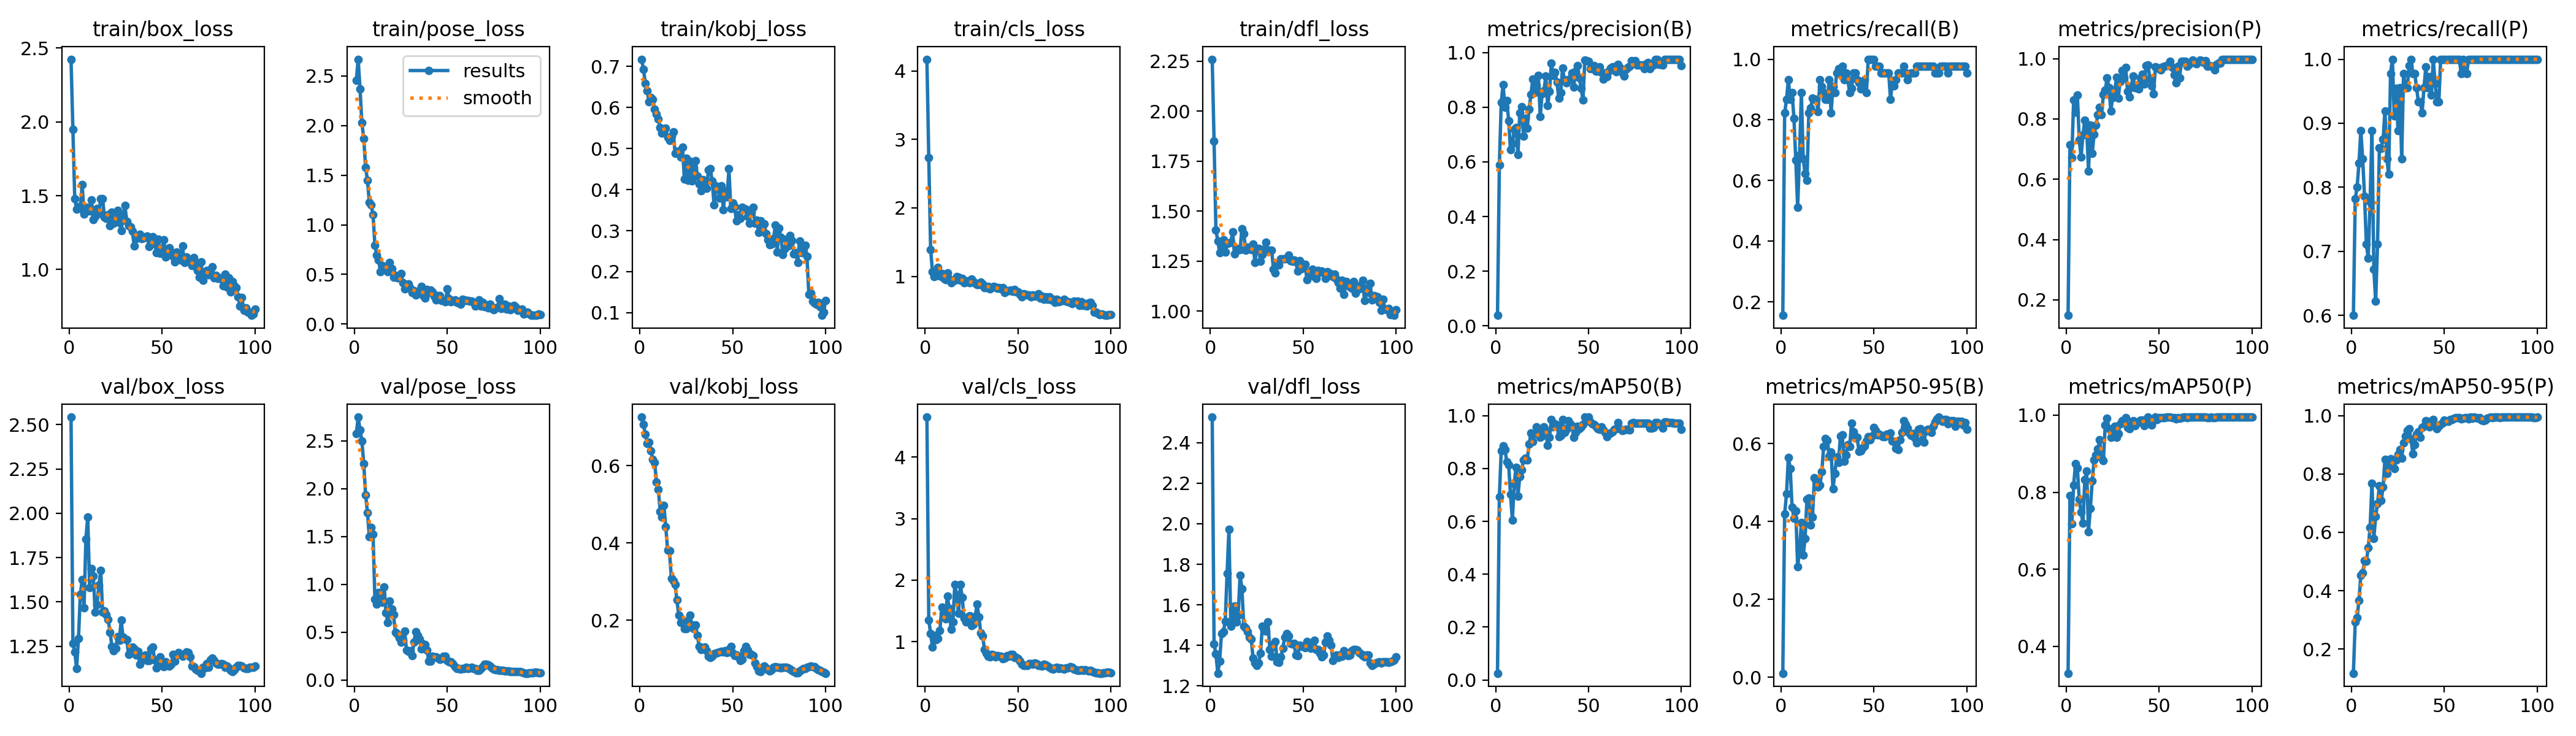

Source data for this figure (header and first rows):
epoch, train/box_loss, train/pose_loss, train/kobj_loss, train/cls_loss, train/dfl_loss, metrics/precision(B), metrics/recall(B), metrics/mAP50(B), metrics/mAP50-95(B), metrics/precision(P), metrics/recall(P), metrics/mAP50(P), metrics/mAP50-95(P), val/box_loss, val/pose_loss, val/kobj_loss, val/cls_loss, val/dfl_loss, lr/pg0, lr/pg1, lr/pg2
1, 2.424, 2.458, 0.7177, 4.17, 2.259, 0.03846, 0.1556, 0.02557, 0.0102, 0.1484, 0.6, 0.3304, 0.1169, 2.543, 2.577, 0.7252, 4.651, 2.526, 0.0001, 0.0001, 0.0001
2, 1.95, 2.67, 0.6927, 2.732, 1.851, 0.5877, 0.8235, 0.6927, 0.4195, 0.7154, 0.782, 0.7907, 0.2937, 1.266, 2.747, 0.706, 1.348, 1.407, 0.0002178, 0.0002178, 0.0002178
3, 1.479, 2.367, 0.659, 1.395, 1.406, 0.8172, 0.8667, 0.8675, 0.4711, 0.6717, 0.8, 0.7183, 0.3071, 1.218, 2.614, 0.6811, 1.131, 1.358, 0.0003333, 0.0003333, 0.0003333
4, 1.409, 2.029, 0.6414, 1.067, 1.351, 0.8817, 0.9333, 0.8867, 0.5649, 0.8626, 0.8373, 0.8191, 0.3669, 1.123, 2.498, 0.6579, 0.9142, 1.263, 0.0004463, 0.0004463, 0.0004463
5, 1.424, 1.868, 0.6144, 0.9949, 1.293, 0.8005, 0.8667, 0.8721, 0.5362, 0.8214, 0.8889, 0.8735, 0.4516, 1.294, 2.261, 0.6603, 1.099, 1.323, 0.000557, 0.000557, 0.000557
6, 1.414, 1.577, 0.6238, 1.036, 1.319, 0.8247, 0.8889, 0.8262, 0.4372, 0.8801, 0.8444, 0.8635, 0.4601, 1.542, 1.936, 0.6382, 1.028, 1.459, 0.0006653, 0.0006653, 0.0006653
7, 1.574, 1.449, 0.6198, 1.132, 1.357, 0.7514, 0.806, 0.8133, 0.4077, 0.7312, 0.7859, 0.7811, 0.5035, 1.626, 1.749, 0.6154, 1.049, 1.466, 0.0007713, 0.0007713, 0.0007713
8, 1.373, 1.227, 0.5961, 1.008, 1.294, 0.6454, 0.6667, 0.7016, 0.4268, 0.6733, 0.7111, 0.7487, 0.5003, 1.465, 1.497, 0.6074, 1.182, 1.518, 0.0008749, 0.0008749, 0.0008749
9, 1.404, 1.201, 0.5838, 1.046, 1.339, 0.6667, 0.5111, 0.6047, 0.2834, 0.7474, 0.6889, 0.7198, 0.5467, 1.855, 1.596, 0.5577, 1.561, 1.754, 0.0009761, 0.0009761, 0.0009761
10, 1.42, 1.1, 0.5717, 0.9684, 1.34, 0.7193, 0.6834, 0.7428, 0.3262, 0.7959, 0.7778, 0.8325, 0.6173, 1.98, 1.524, 0.5382, 1.46, 1.973, 0.001075, 0.001075, 0.001075
11, 1.397, 0.793, 0.5512, 0.9529, 1.344, 0.7258, 0.8889, 0.8049, 0.3977, 0.7691, 0.8883, 0.8544, 0.7691, 1.581, 0.8441, 0.4816, 1.373, 1.494, 0.001171, 0.001171, 0.001171
12, 1.471, 0.6947, 0.5381, 1.047, 1.394, 0.627, 0.6724, 0.6962, 0.3136, 0.627, 0.6724, 0.6979, 0.5797, 1.687, 0.7921, 0.4676, 1.738, 1.535, 0.001265, 0.001265, 0.001265
13, 1.34, 0.6433, 0.5448, 0.9614, 1.285, 0.7796, 0.6222, 0.7696, 0.3559, 0.7796, 0.6222, 0.7583, 0.6541, 1.647, 0.917, 0.4963, 1.537, 1.596, 0.001357, 0.001357, 0.001357
14, 1.357, 0.5292, 0.5491, 0.9104, 1.313, 0.803, 0.6, 0.7951, 0.4577, 0.6864, 0.7111, 0.8294, 0.6989, 1.441, 0.8777, 0.4422, 1.197, 1.517, 0.001446, 0.001446, 0.001446
15, 1.412, 0.5874, 0.5266, 0.9402, 1.308, 0.6945, 0.8222, 0.8323, 0.4599, 0.749, 0.862, 0.8839, 0.7588, 1.485, 0.8151, 0.3816, 1.318, 1.55, 0.001533, 0.001533, 0.001533
16, 1.381, 0.5763, 0.5194, 0.9476, 1.306, 0.7591, 0.8401, 0.8384, 0.3914, 0.7789, 0.861, 0.897, 0.7087, 1.596, 0.9725, 0.3799, 1.925, 1.747, 0.001618, 0.001618, 0.001618
17, 1.48, 0.5466, 0.5307, 0.9932, 1.412, 0.7233, 0.8713, 0.8318, 0.4121, 0.8139, 0.8751, 0.9121, 0.7562, 1.677, 0.7033, 0.3087, 1.757, 1.679, 0.001683, 0.001683, 0.001683
18, 1.479, 0.5249, 0.5413, 0.9908, 1.386, 0.7926, 0.8667, 0.8915, 0.5116, 0.838, 0.9194, 0.9355, 0.851, 1.441, 0.6005, 0.3018, 1.46, 1.494, 0.001683, 0.001683, 0.001683
19, 1.354, 0.6205, 0.489, 0.9419, 1.305, 0.8465, 0.8667, 0.9346, 0.5038, 0.8142, 0.8444, 0.8903, 0.8024, 1.448, 0.8272, 0.2928, 1.924, 1.485, 0.001663, 0.001663, 0.001663
20, 1.345, 0.5594, 0.4922, 0.9681, 1.32, 0.9031, 0.8281, 0.9026, 0.4884, 0.8807, 0.8204, 0.8827, 0.8267, 1.427, 0.743, 0.2525, 1.719, 1.466, 0.001644, 0.001644, 0.001644
21, 1.371, 0.4692, 0.494, 0.9052, 1.312, 0.8537, 0.9333, 0.931, 0.4937, 0.8955, 0.9778, 0.9748, 0.8528, 1.4, 0.6831, 0.2132, 1.376, 1.442, 0.001624, 0.001624, 0.001624
22, 1.296, 0.4922, 0.4795, 0.9123, 1.308, 0.8791, 0.9111, 0.9586, 0.5277, 0.9364, 1, 0.9926, 0.8459, 1.329, 0.5023, 0.1952, 1.319, 1.43, 0.001604, 0.001604, 0.001604
23, 1.39, 0.4682, 0.5039, 0.9369, 1.335, 0.9168, 0.8889, 0.9423, 0.5918, 0.9046, 0.9111, 0.9647, 0.8195, 1.249, 0.4822, 0.201, 1.396, 1.337, 0.001584, 0.001584, 0.001584
24, 1.313, 0.4655, 0.4262, 0.9075, 1.244, 0.765, 0.8667, 0.9172, 0.613, 0.8267, 0.9543, 0.9418, 0.8485, 1.225, 0.4387, 0.1793, 1.423, 1.315, 0.001564, 0.001564, 0.001564
25, 1.332, 0.5097, 0.477, 0.9594, 1.309, 0.8487, 0.8667, 0.9235, 0.6089, 0.8716, 0.8889, 0.9578, 0.8675, 1.238, 0.3988, 0.1784, 1.257, 1.302, 0.001545, 0.001545, 0.001545
26, 1.4, 0.4145, 0.4222, 0.9221, 1.313, 0.8612, 0.9333, 0.957, 0.5671, 0.8826, 0.9556, 0.9719, 0.8826, 1.304, 0.4144, 0.1984, 1.281, 1.313, 0.001525, 0.001525, 0.001525
27, 1.319, 0.3571, 0.4696, 0.8949, 1.25, 0.9137, 0.8222, 0.943, 0.5785, 0.9384, 0.8444, 0.9418, 0.8545, 1.282, 0.5139, 0.2138, 1.411, 1.361, 0.001505, 0.001505, 0.001505
28, 1.266, 0.3836, 0.4212, 0.8791, 1.284, 0.8062, 0.9111, 0.8882, 0.4839, 0.8688, 0.9778, 0.9524, 0.9077, 1.397, 0.3156, 0.1883, 1.606, 1.496, 0.001485, 0.001485, 0.001485
29, 1.363, 0.4005, 0.4541, 0.8764, 1.309, 0.8588, 0.8889, 0.9188, 0.5234, 0.9247, 0.9556, 0.978, 0.9304, 1.299, 0.2979, 0.1784, 1.399, 1.473, 0.001465, 0.001465, 0.001465
30, 1.433, 0.3601, 0.4703, 0.9184, 1.343, 0.9612, 0.9556, 0.9858, 0.5652, 0.9612, 0.9556, 0.9858, 0.9483, 1.289, 0.3092, 0.188, 1.139, 1.47, 0.001446, 0.001446, 0.001446
31, 1.324, 0.3188, 0.433, 0.8916, 1.297, 0.9159, 0.9684, 0.9569, 0.5524, 0.9369, 0.9897, 0.9858, 0.9559, 1.286, 0.2556, 0.1613, 1.089, 1.517, 0.001426, 0.001426, 0.001426
32, 1.296, 0.3371, 0.4131, 0.8365, 1.305, 0.9267, 0.9556, 0.9695, 0.6197, 0.97, 1, 0.9941, 0.92, 1.202, 0.397, 0.1318, 0.8703, 1.381, 0.001406, 0.001406, 0.001406
33, 1.287, 0.2911, 0.3979, 0.8401, 1.305, 0.8923, 0.9778, 0.9655, 0.6222, 0.8923, 0.9778, 0.9685, 0.8685, 1.217, 0.5088, 0.1253, 0.8131, 1.346, 0.001386, 0.001386, 0.001386
34, 1.26, 0.3325, 0.4244, 0.8582, 1.208, 0.833, 0.9333, 0.9194, 0.5551, 0.8727, 0.9778, 0.9654, 0.9008, 1.245, 0.4667, 0.1278, 0.7606, 1.404, 0.001366, 0.001366, 0.001366
35, 1.161, 0.3209, 0.4182, 0.8213, 1.19, 0.8538, 0.9556, 0.9261, 0.571, 0.9066, 0.9556, 0.9762, 0.9369, 1.233, 0.4264, 0.1308, 0.754, 1.418, 0.001347, 0.001347, 0.001347
36, 1.208, 0.3783, 0.4031, 0.8316, 1.233, 0.9425, 0.9333, 0.9851, 0.598, 0.9425, 0.9333, 0.9856, 0.9436, 1.201, 0.3251, 0.122, 0.791, 1.319, 0.001327, 0.001327, 0.001327
37, 1.218, 0.2846, 0.4483, 0.8495, 1.232, 0.9013, 0.8889, 0.9374, 0.5923, 0.9029, 0.9333, 0.9735, 0.9256, 1.221, 0.3787, 0.1077, 0.7839, 1.317, 0.001307, 0.001307, 0.001307
38, 1.239, 0.2645, 0.4508, 0.843, 1.262, 0.8904, 0.9031, 0.9485, 0.6532, 0.9115, 0.916, 0.9784, 0.9585, 1.147, 0.3711, 0.1036, 0.7533, 1.343, 0.001287, 0.001287, 0.001287
39, 1.21, 0.3485, 0.4204, 0.8256, 1.26, 0.8995, 0.9556, 0.9804, 0.6307, 0.8995, 0.9556, 0.9834, 0.9629, 1.19, 0.315, 0.1076, 0.7708, 1.385, 0.001267, 0.001267, 0.001267
40, 1.212, 0.3183, 0.3621, 0.8327, 1.261, 0.9056, 0.9556, 0.97, 0.6143, 0.9368, 0.9879, 0.9874, 0.9816, 1.182, 0.1992, 0.1142, 0.7581, 1.441, 0.001248, 0.001248, 0.001248
41, 1.221, 0.3412, 0.4096, 0.8156, 1.264, 0.9265, 0.9333, 0.9627, 0.6165, 0.9492, 0.9556, 0.9868, 0.9804, 1.199, 0.1972, 0.1148, 0.7561, 1.46, 0.001228, 0.001228, 0.001228
42, 1.225, 0.3213, 0.4041, 0.8363, 1.278, 0.8738, 0.9232, 0.9184, 0.5805, 0.9162, 0.9723, 0.9723, 0.9612, 1.17, 0.2507, 0.1174, 0.7231, 1.445, 0.001208, 0.001208, 0.001208
43, 1.154, 0.2771, 0.3799, 0.7654, 1.252, 0.9312, 0.903, 0.9367, 0.5823, 0.977, 0.944, 0.9888, 0.9808, 1.17, 0.2434, 0.118, 0.7266, 1.409, 0.001188, 0.001188, 0.001188
44, 1.185, 0.2418, 0.4093, 0.7944, 1.248, 0.9532, 0.9047, 0.9593, 0.5895, 0.9799, 1, 0.995, 0.9869, 1.234, 0.2417, 0.12, 0.7725, 1.408, 0.001168, 0.001168, 0.001168
45, 1.223, 0.2885, 0.3515, 0.7888, 1.255, 0.9086, 0.9333, 0.9517, 0.5942, 0.9352, 0.9621, 0.9872, 0.9663, 1.244, 0.2293, 0.1177, 0.7583, 1.411, 0.001149, 0.001149, 0.001149
46, 1.177, 0.287, 0.3955, 0.8018, 1.244, 0.8685, 0.8889, 0.9574, 0.606, 0.9106, 0.9333, 0.9749, 0.9559, 1.171, 0.2156, 0.1223, 0.7937, 1.354, 0.001129, 0.001129, 0.001129
47, 1.115, 0.2387, 0.3818, 0.7836, 1.2, 0.827, 1, 0.9676, 0.6178, 0.8831, 0.9333, 0.9849, 0.9645, 1.127, 0.225, 0.117, 0.7941, 1.348, 0.001109, 0.001109, 0.001109
48, 1.204, 0.2345, 0.4504, 0.8126, 1.25, 0.9721, 1, 0.9946, 0.6094, 0.9721, 1, 0.9946, 0.969, 1.17, 0.2514, 0.125, 0.745, 1.402, 0.001089, 0.001089, 0.001089
49, 1.11, 0.2215, 0.3535, 0.771, 1.211, 0.9702, 1, 0.9893, 0.6189, 0.9702, 1, 0.9893, 0.9744, 1.189, 0.2524, 0.1321, 0.7454, 1.394, 0.001069, 0.001069, 0.001069
50, 1.142, 0.3525, 0.3666, 0.774, 1.221, 0.9674, 1, 0.9941, 0.6417, 0.9674, 1, 0.9941, 0.9844, 1.163, 0.2031, 0.1159, 0.7173, 1.397, 0.00105, 0.00105, 0.00105
51, 1.201, 0.2558, 0.3587, 0.7392, 1.232, 0.9409, 0.9778, 0.9767, 0.6328, 0.9627, 1, 0.9941, 0.9805, 1.135, 0.1897, 0.1091, 0.6825, 1.389, 0.00103, 0.00103, 0.00103
52, 1.085, 0.2259, 0.3237, 0.7046, 1.156, 0.9506, 0.9778, 0.9691, 0.6221, 0.9721, 1, 0.9941, 0.9795, 1.163, 0.1893, 0.1101, 0.6306, 1.42, 0.00101, 0.00101, 0.00101
53, 1.122, 0.2322, 0.3382, 0.7475, 1.187, 0.9532, 0.9778, 0.9677, 0.6239, 0.9749, 1, 0.9941, 0.9859, 1.143, 0.1719, 0.105, 0.6159, 1.408, 0.0009902, 0.0009902, 0.0009902
54, 1.145, 0.2436, 0.33, 0.7353, 1.201, 0.9327, 0.9556, 0.9593, 0.6217, 0.9765, 1, 0.995, 0.9872, 1.138, 0.141, 0.09668, 0.6086, 1.387, 0.0009704, 0.0009704, 0.0009704
55, 1.116, 0.217, 0.3562, 0.7277, 1.208, 0.933, 0.9556, 0.9501, 0.6179, 0.9766, 1, 0.995, 0.9907, 1.148, 0.1218, 0.1, 0.6068, 1.39, 0.0009506, 0.0009506, 0.0009506
56, 1.09, 0.2117, 0.3534, 0.7282, 1.172, 0.9471, 0.9556, 0.9494, 0.6179, 0.9915, 1, 0.995, 0.9922, 1.203, 0.1242, 0.1222, 0.6369, 1.425, 0.0009308, 0.0009308, 0.0009308
57, 1.053, 0.2012, 0.3518, 0.7022, 1.163, 0.9283, 0.9556, 0.958, 0.6234, 0.9717, 1, 0.9937, 0.9937, 1.166, 0.115, 0.1325, 0.6426, 1.381, 0.000911, 0.000911, 0.000911
58, 1.118, 0.25, 0.334, 0.7303, 1.202, 0.9032, 0.9556, 0.9455, 0.6209, 0.9465, 1, 0.9928, 0.9927, 1.199, 0.1186, 0.1225, 0.6295, 1.381, 0.0008912, 0.0008912, 0.0008912
59, 1.096, 0.2424, 0.3178, 0.7086, 1.193, 0.9246, 0.8667, 0.937, 0.6266, 0.9193, 0.9778, 0.9908, 0.9886, 1.215, 0.1234, 0.1121, 0.6533, 1.361, 0.0008714, 0.0008714, 0.0008714
60, 1.063, 0.2393, 0.3451, 0.7328, 1.201, 0.9128, 0.9304, 0.9195, 0.607, 0.9756, 1, 0.9933, 0.9912, 1.204, 0.1339, 0.1121, 0.6417, 1.343, 0.0008516, 0.0008516, 0.0008516
... 40 more rows
